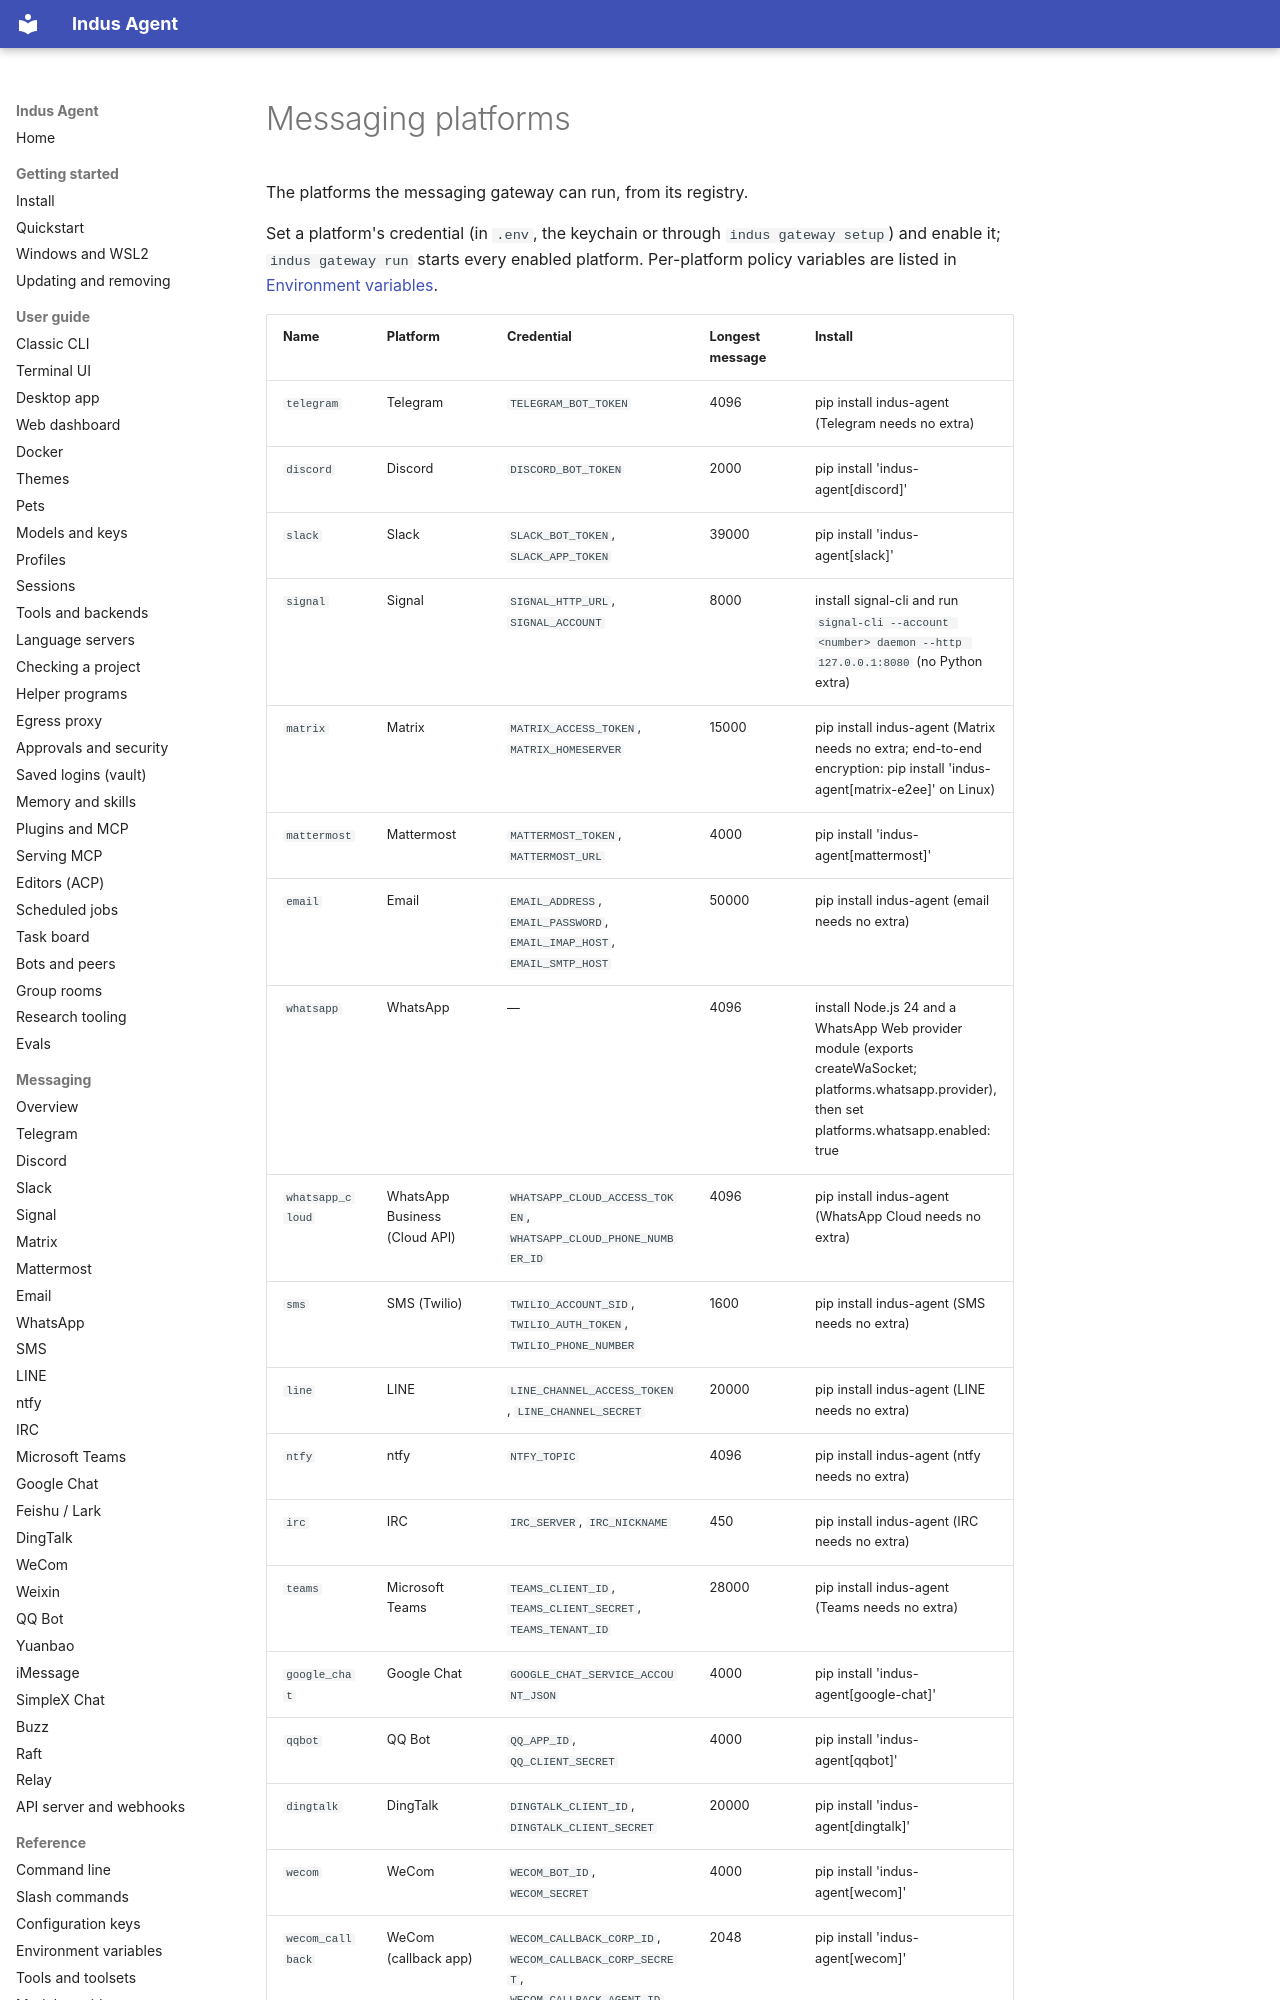

repository: varunisrani/Indus-agent · page: reference/messaging-platforms/index.html · generator: mkdocs

<!-- Generated by scripts/docs/gen_reference.py. Do not edit: run the script. -->

# Messaging platforms

The platforms the messaging gateway can run, from its registry.

Set a platform's credential (in `.env`, the keychain or through `indus gateway setup`) and enable it; `indus gateway run` starts every enabled platform. Per-platform policy variables are listed in [Environment variables](environment-variables.md#messaging-platforms).
